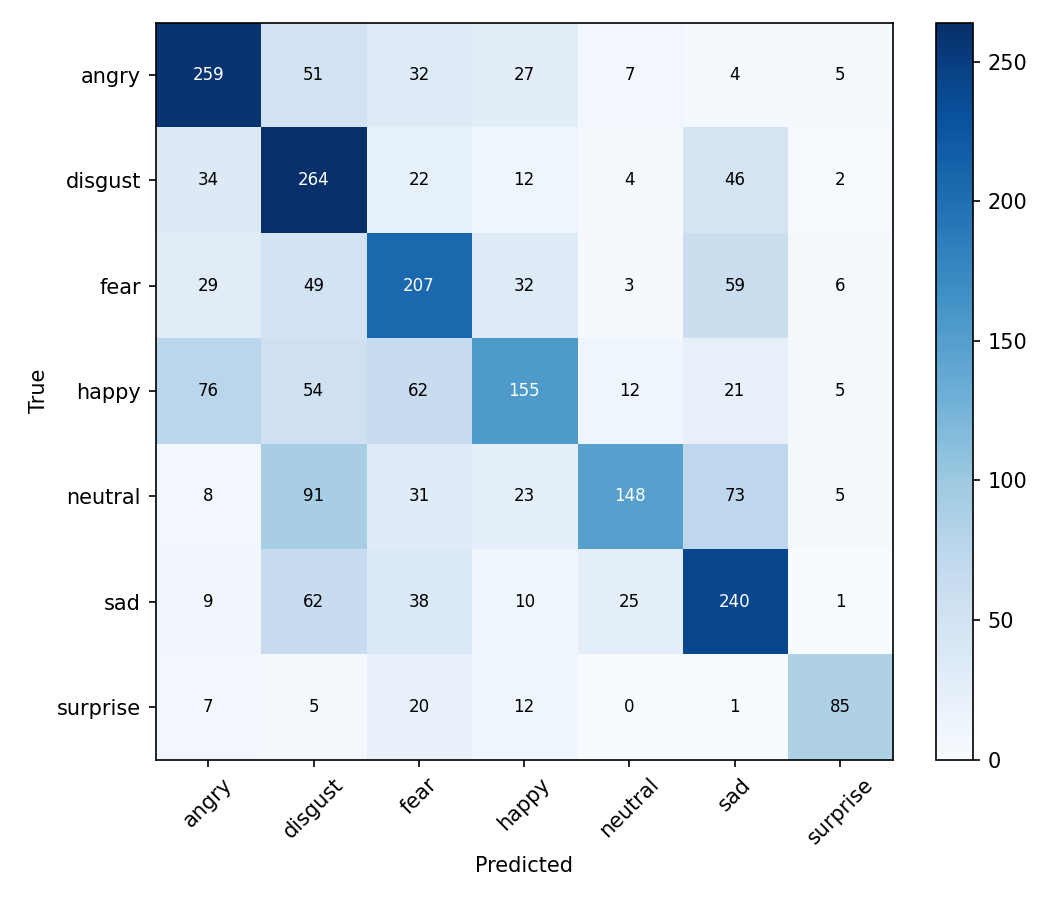

Source data for this figure (header and first rows):
259, 51, 32, 27, 7, 4, 5
34, 264, 22, 12, 4, 46, 2
29, 49, 207, 32, 3, 59, 6
76, 54, 62, 155, 12, 21, 5
8, 91, 31, 23, 148, 73, 5
9, 62, 38, 10, 25, 240, 1
7, 5, 20, 12, 0, 1, 85
